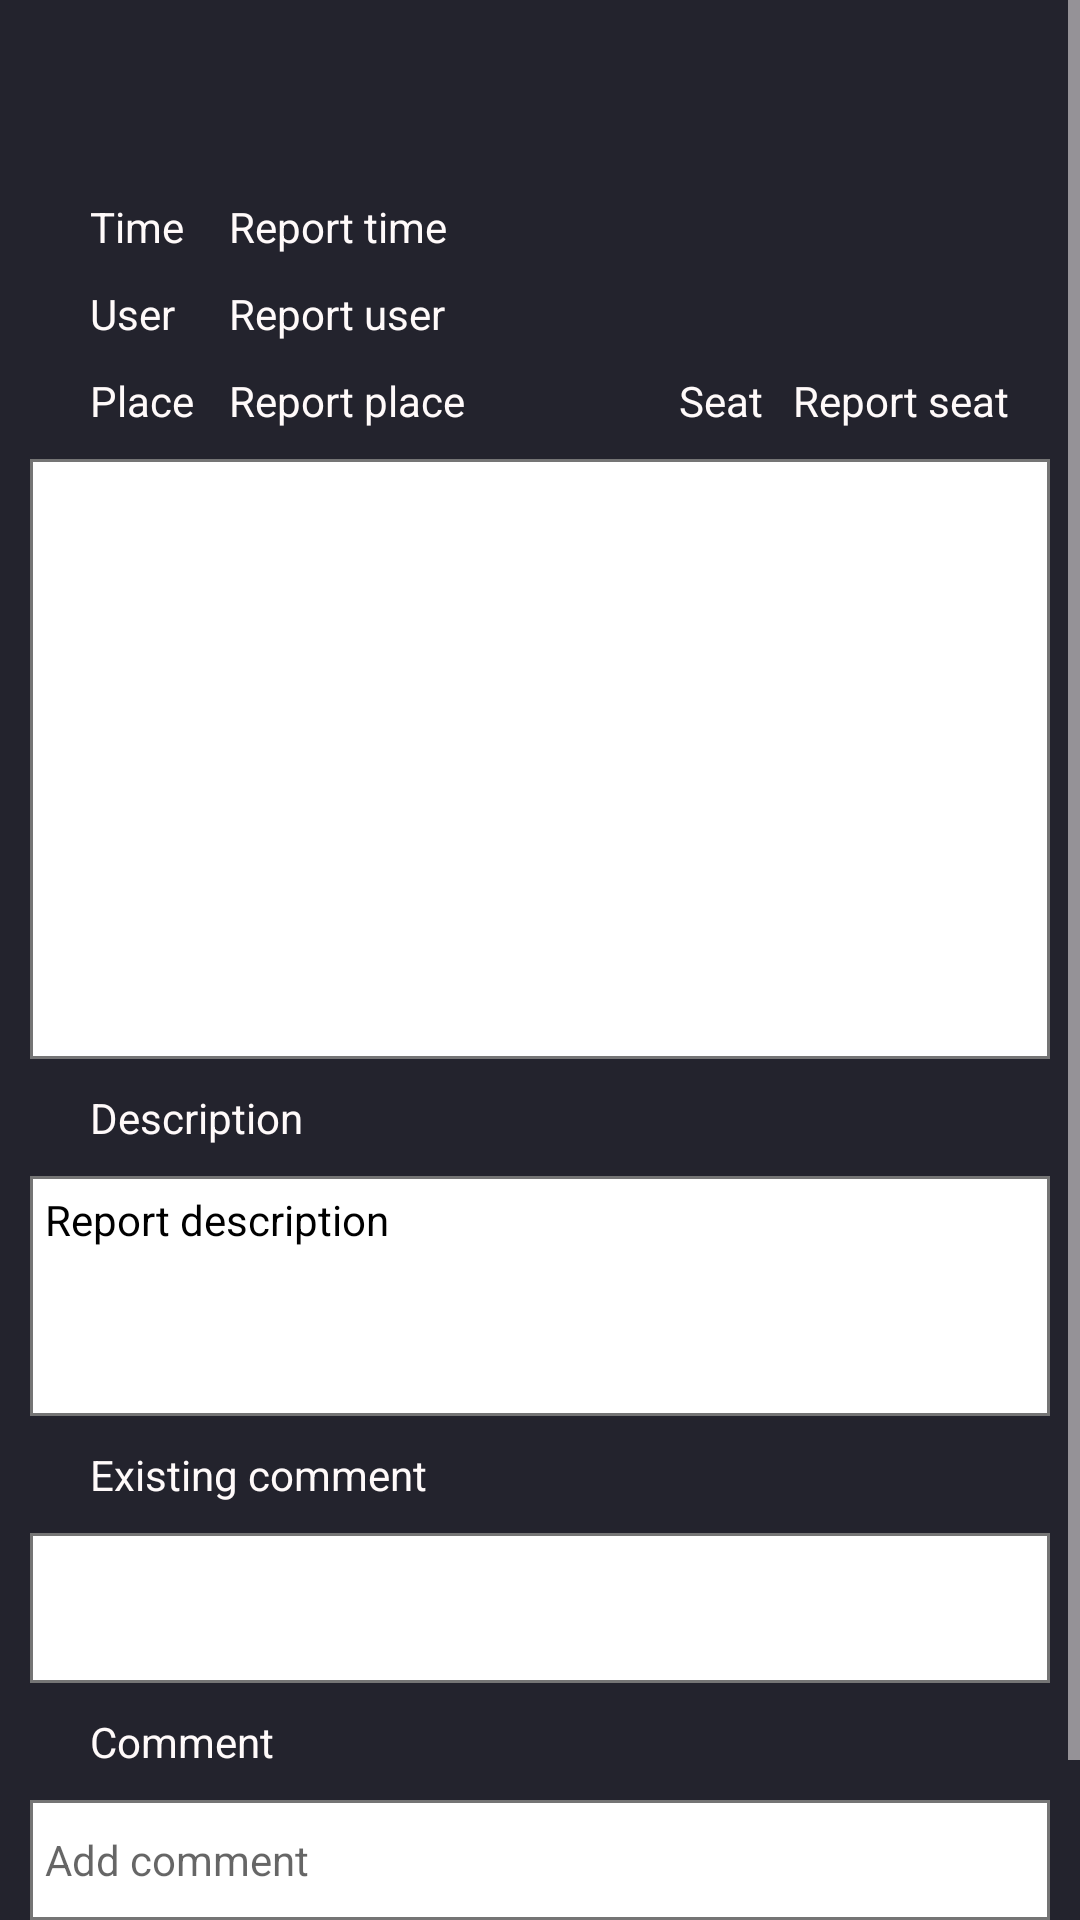

Android layout source for this screen:
<!-- AndroidManifest.xml: application theme AppTheme -->
<!-- res/layout/activity_view_report_detail.xml -->
<?xml version="1.0" encoding="utf-8"?>
<ScrollView xmlns:android="http://schemas.android.com/apk/res/android"
    xmlns:app="http://schemas.android.com/apk/res-auto"
    xmlns:tools="http://schemas.android.com/tools"
    android:orientation="vertical" android:layout_width="match_parent"
    android:layout_height="match_parent">

    <androidx.constraintlayout.widget.ConstraintLayout
        android:layout_width="match_parent"
        android:layout_height="match_parent">
    <include
        android:id="@+id/toolbar_view_report_detail"
        layout="@layout/toolbar"/>

    <TextView
        android:id="@+id/view_report_time"
        android:layout_width="wrap_content"
        android:layout_height="wrap_content"
        android:layout_marginStart="30dp"
        android:layout_marginLeft="30dp"
        android:layout_marginTop="10dp"
        android:text="Time"
        android:textColor="@color/textSecondary"
        app:layout_constraintStart_toStartOf="parent"
        app:layout_constraintTop_toBottomOf="@+id/toolbar_view_report_detail" />

        <TextView
            android:id="@+id/view_report_detail_time"
            android:layout_width="300dp"
            android:layout_height="wrap_content"
            android:layout_marginStart="15dp"
            android:layout_marginLeft="15dp"
            android:text="Report time"
            android:textColor="@color/textSecondary"
            app:layout_constraintBaseline_toBaselineOf="@+id/view_report_time"
            app:layout_constraintStart_toEndOf="@+id/view_report_time" />

    <TextView
        android:id="@+id/view_report_user"
        android:layout_width="wrap_content"
        android:layout_height="wrap_content"
        android:layout_marginTop="10dp"
        android:text="User"
        android:textColor="@color/textSecondary"
        app:layout_constraintStart_toStartOf="@+id/view_report_time"
        app:layout_constraintTop_toBottomOf="@+id/view_report_time" />

        <TextView
            android:id="@+id/view_report_detail_user"
            android:layout_width="300dp"
            android:layout_height="wrap_content"
            android:text="Report user"
            android:textColor="@color/textSecondary"
            app:layout_constraintBaseline_toBaselineOf="@+id/view_report_user"
            app:layout_constraintStart_toStartOf="@+id/view_report_detail_time" />

    <TextView
        android:id="@+id/view_report_place"
        android:layout_width="wrap_content"
        android:layout_height="wrap_content"
        android:layout_marginTop="10dp"
        android:text="Place"
        android:textColor="@color/textSecondary"
        app:layout_constraintStart_toStartOf="@+id/view_report_user"
        app:layout_constraintTop_toBottomOf="@+id/view_report_user" />

        <TextView
            android:id="@+id/view_report_seat"
            android:layout_width="wrap_content"
            android:layout_height="wrap_content"
            android:layout_marginStart="50dp"
            android:layout_marginLeft="50dp"
            android:text="Seat"
            android:textColor="@color/textSecondary"
            app:layout_constraintBaseline_toBaselineOf="@+id/view_report_detail_place"
            app:layout_constraintStart_toEndOf="@+id/view_report_detail_place" />

        <TextView
            android:id="@+id/view_report_detail_place"
            android:layout_width="100dp"
            android:layout_height="wrap_content"
            android:text="Report place"
            android:textColor="@color/textSecondary"
            app:layout_constraintBaseline_toBaselineOf="@+id/view_report_place"
            app:layout_constraintStart_toStartOf="@+id/view_report_detail_user" />

        <TextView
            android:id="@+id/view_report_detail_seat"
            android:layout_width="0dp"
            android:layout_height="wrap_content"
            android:layout_marginStart="10dp"
            android:layout_marginLeft="10dp"
            android:text="Report seat"
            android:textColor="@color/textSecondary"
            app:layout_constraintBaseline_toBaselineOf="@+id/view_report_seat"
            app:layout_constraintEnd_toEndOf="@+id/view_report_detail_user"
            app:layout_constraintStart_toEndOf="@+id/view_report_seat" />

        <TextView
            android:id="@+id/view_report_description"
            android:layout_width="wrap_content"
            android:layout_height="wrap_content"
            android:layout_marginTop="10dp"
            android:text="Description"
            android:textColor="@color/textSecondary"
            app:layout_constraintStart_toStartOf="@+id/view_report_place"
            app:layout_constraintTop_toBottomOf="@+id/image_view_report_photo" />

        <TextView
            android:id="@+id/view_report_detail_description"
            android:layout_width="0dp"
            android:layout_height="80dp"
            android:layout_marginStart="10dp"
            android:layout_marginLeft="10dp"
            android:layout_marginTop="10dp"
            android:layout_marginEnd="10dp"
            android:layout_marginRight="10dp"
            android:background="@drawable/border_background"
            android:padding="5dp"
            android:paddingTop="5dp"
            android:text="Report description"
            android:textColor="@color/textPrimary"
            app:layout_constraintEnd_toEndOf="parent"
            app:layout_constraintStart_toStartOf="parent"
            app:layout_constraintTop_toBottomOf="@+id/view_report_description" />

    <ImageView
        android:id="@+id/image_view_report_photo"
        android:layout_width="0dp"
        android:layout_height="200dp"
        android:background="@drawable/border_background"
        android:layout_marginStart="10dp"
        android:layout_marginLeft="10dp"
        android:layout_marginTop="10dp"
        android:layout_marginEnd="10dp"
        android:layout_marginRight="10dp"
        app:layout_constraintEnd_toEndOf="parent"
        app:layout_constraintStart_toStartOf="parent"
        app:layout_constraintTop_toBottomOf="@+id/view_report_seat" />

        <TextView
            android:id="@+id/view_report_comment"
            android:layout_width="wrap_content"
            android:layout_height="wrap_content"
            android:layout_marginTop="10dp"
            android:text="Comment"
            android:textColor="@color/textSecondary"
            app:layout_constraintStart_toStartOf="@+id/view_report_description"
            app:layout_constraintTop_toBottomOf="@+id/list_view_comment" />

        <EditText
            android:id="@+id/view_report_add_comment"
            android:layout_width="0dp"
            android:layout_height="40dp"
            android:layout_marginTop="10dp"
            android:layout_marginEnd="10dp"
            android:layout_marginRight="10dp"
            android:background="@drawable/border_background"
            android:ems="10"
            android:hint="Add comment"
            android:inputType="textPersonName"
            android:padding="5dp"
            android:textSize="14sp"
            app:layout_constraintEnd_toEndOf="parent"
            app:layout_constraintStart_toStartOf="@+id/view_report_detail_description"
            app:layout_constraintTop_toBottomOf="@+id/view_report_comment" />

    <Button
        android:id="@+id/button_add_comment"
        android:layout_width="100dp"
        android:layout_height="wrap_content"
        android:layout_marginTop="10dp"
        android:background="@drawable/button_background"
        android:text="Comment"
        android:textColor="@color/textSecondary"
        app:layout_constraintEnd_toEndOf="@+id/view_report_add_comment"
        app:layout_constraintTop_toBottomOf="@+id/view_report_add_comment" />


        <ListView
            android:id="@+id/list_view_comment"
            android:background="@drawable/border_background"
            android:textColor="@color/textPrimary"
            android:layout_width="0dp"
            android:layout_height="50dp"
            android:layout_marginStart="10dp"
            android:layout_marginLeft="10dp"
            android:layout_marginTop="10dp"
            android:layout_marginEnd="10dp"
            android:layout_marginRight="10dp"
            app:layout_constraintEnd_toEndOf="parent"
            app:layout_constraintStart_toStartOf="parent"
            android:padding="5dp"
            app:layout_constraintTop_toBottomOf="@+id/view_report_existing_comment" />

        <TextView
            android:id="@+id/view_report_existing_comment"
            android:layout_width="wrap_content"
            android:layout_height="wrap_content"
            android:layout_marginTop="10dp"
            android:text="Existing comment"
            android:textColor="@color/textSecondary"
            app:layout_constraintStart_toStartOf="@+id/view_report_description"
            app:layout_constraintTop_toBottomOf="@+id/view_report_detail_description" />
    </androidx.constraintlayout.widget.ConstraintLayout>
</ScrollView>
<!-- res/layout/toolbar.xml (included above) -->
<?xml version="1.0" encoding="utf-8"?>
<androidx.appcompat.widget.Toolbar xmlns:android="http://schemas.android.com/apk/res/android"
    android:layout_width="match_parent"
    android:layout_height="?attr/actionBarSize"
    xmlns:app="http://schemas.android.com/apk/res-auto"
    android:background="@color/colorPrimary"
    android:theme="@style/ThemeOverlay.AppCompat.Dark.ActionBar"
    app:popupTheme="@style/ThemeOverlay.AppCompat.Light"
    android:id="@+id/toolbar">
</androidx.appcompat.widget.Toolbar>
<!-- resources referenced by this layout -->
<resources>
  <color name="colorPrimary">#23232d</color>
  <color name="textPrimary">#000000</color>
  <color name="textSecondary">#fffafa</color>
  <!-- drawable border_background (drawable) -->
  <?xml version="1.0" encoding="utf-8"?>
  <shape xmlns:android="http://schemas.android.com/apk/res/android" android:shape="rectangle">
      <solid android:color="@android:color/white"/>
      <stroke android:width="1dp" android:color="@color/colorGrey"/>
  </shape>
  <!-- drawable button_background (drawable) -->
  <?xml version="1.0" encoding="utf-8"?>
  <shape xmlns:android="http://schemas.android.com/apk/res/android" android:shape="rectangle">
      <solid android:color="@color/colorGrey"/>
      <corners android:radius="0dp"/>
  </shape>
  <style name="AppTheme" parent="Theme.AppCompat.Light.NoActionBar">
          
          <item name="colorPrimary">@color/colorPrimary</item>
          <item name="colorPrimaryDark">@color/colorPrimaryDark</item>
          <item name="colorAccent">@color/colorAccent</item>
  
          <item name="android:textColorPrimary">@color/textPrimary</item>
          <item name="android:textColorSecondary">@color/textSecondary</item>
  
          <item name="android:windowBackground">@color/windowsBackground</item>
      </style>
  <color name="colorGrey">#757575</color>
  <color name="colorPrimaryDark">#000</color>
  <color name="colorAccent">#fff</color>
  <color name="windowsBackground">#23232d</color>
</resources>
